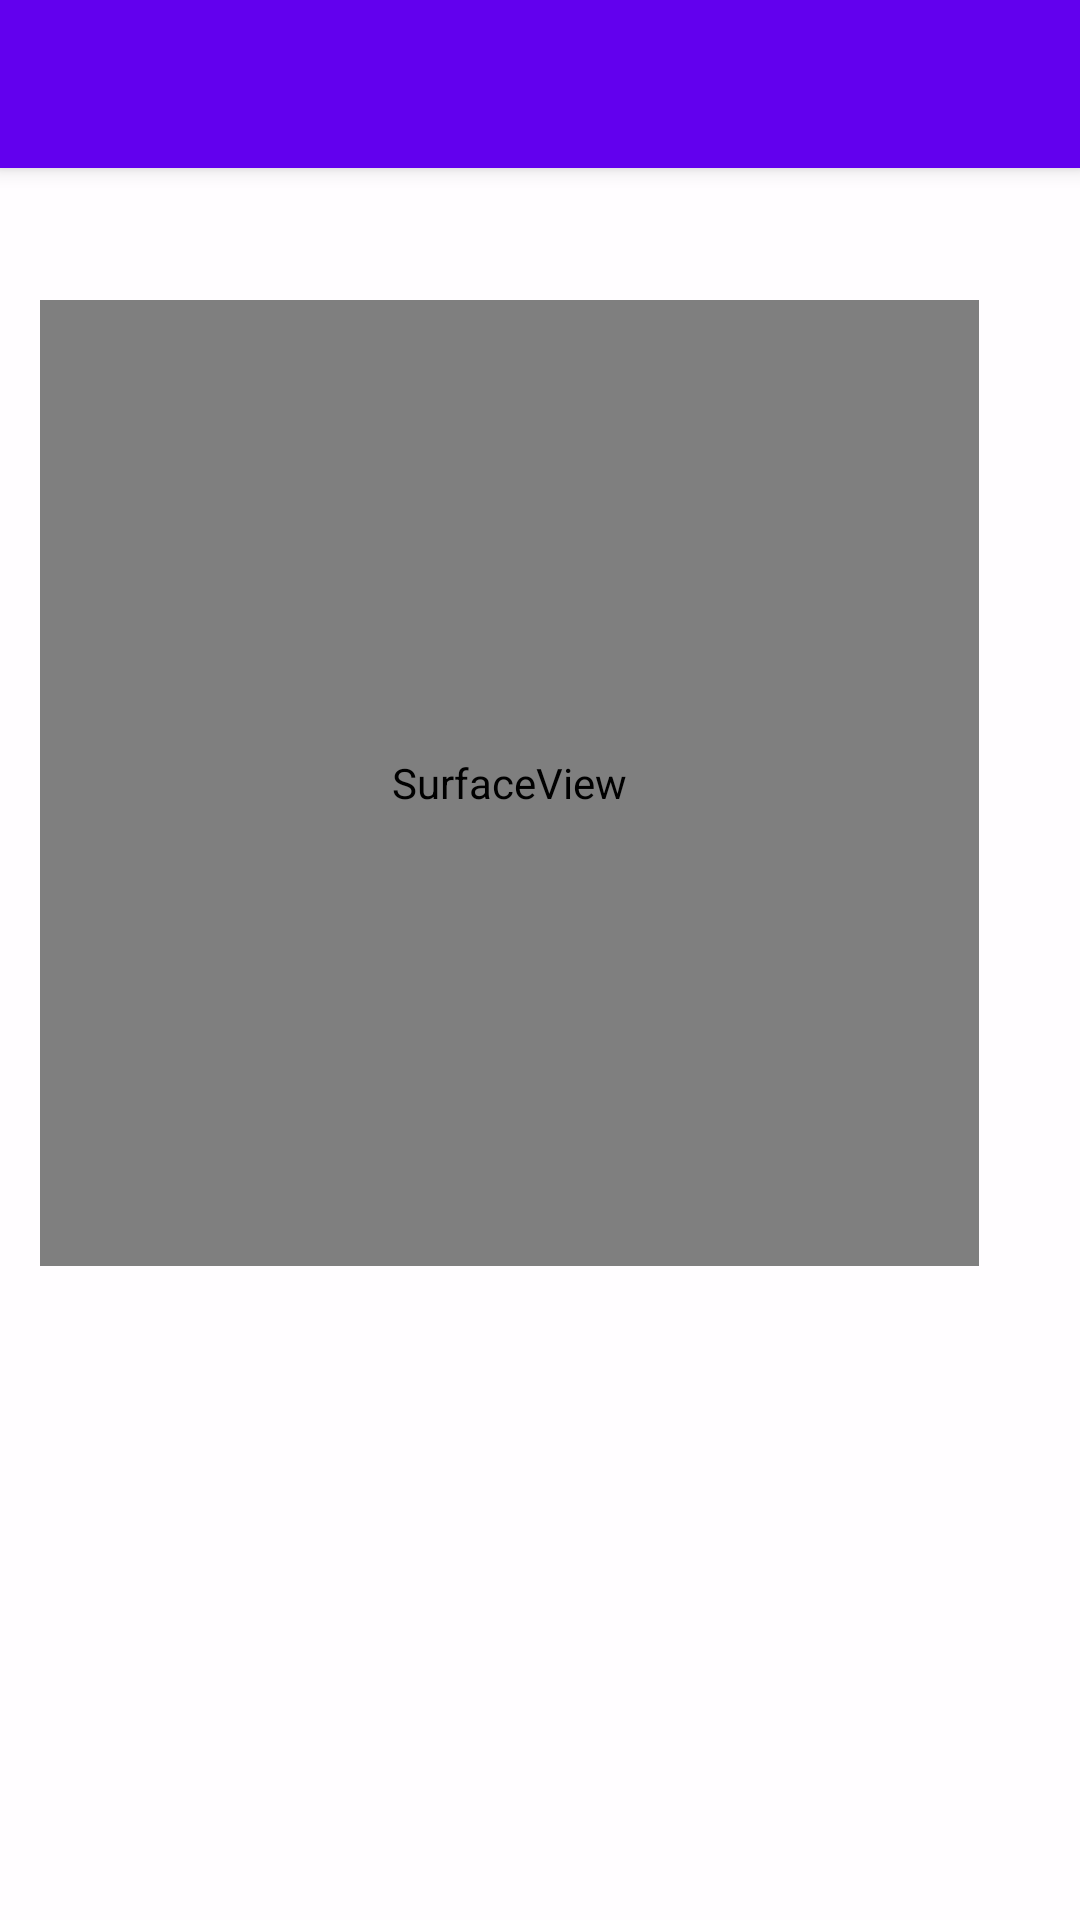

Android layout source for this screen:
<!-- AndroidManifest.xml: application theme AppTheme -->
<!-- res/layout/activity_main.xml -->
<androidx.coordinatorlayout.widget.CoordinatorLayout
    xmlns:android="http://schemas.android.com/apk/res/android"
    xmlns:tools="http://schemas.android.com/tools"
    xmlns:app="http://schemas.android.com/apk/res-auto"
    android:layout_width="match_parent"
    android:background="#fffffdff"
    android:layout_height="match_parent"
    tools:context=".scannerActivity">
    <com.google.android.material.appbar.AppBarLayout
        android:layout_width="match_parent"
        android:layout_height="wrap_content"
        android:fitsSystemWindows="true"
        >

        <androidx.appcompat.widget.Toolbar
            android:id="@+id/toolbar"
            android:layout_width="match_parent"
            android:layout_height="?attr/actionBarSize"
            android:background="?attr/colorPrimary"
            app:layout_scrollFlags="scroll|enterAlways"
            />

    </com.google.android.material.appbar.AppBarLayout>

    <SurfaceView
        android:id="@+id/cameraSurfaceView"
        android:layout_width="313dp"
        android:layout_height="322dp"
        android:translationX="40px"
        android:translationY="300px" />

    <TextView
        android:id="@+id/text"
        android:layout_width="258dp"
        android:layout_height="85dp"
        android:textSize="30px"
        android:translationX="100px"
        android:translationY="1100px" />
</androidx.coordinatorlayout.widget.CoordinatorLayout>
<!-- resources referenced by this layout -->
<resources>

</resources>
